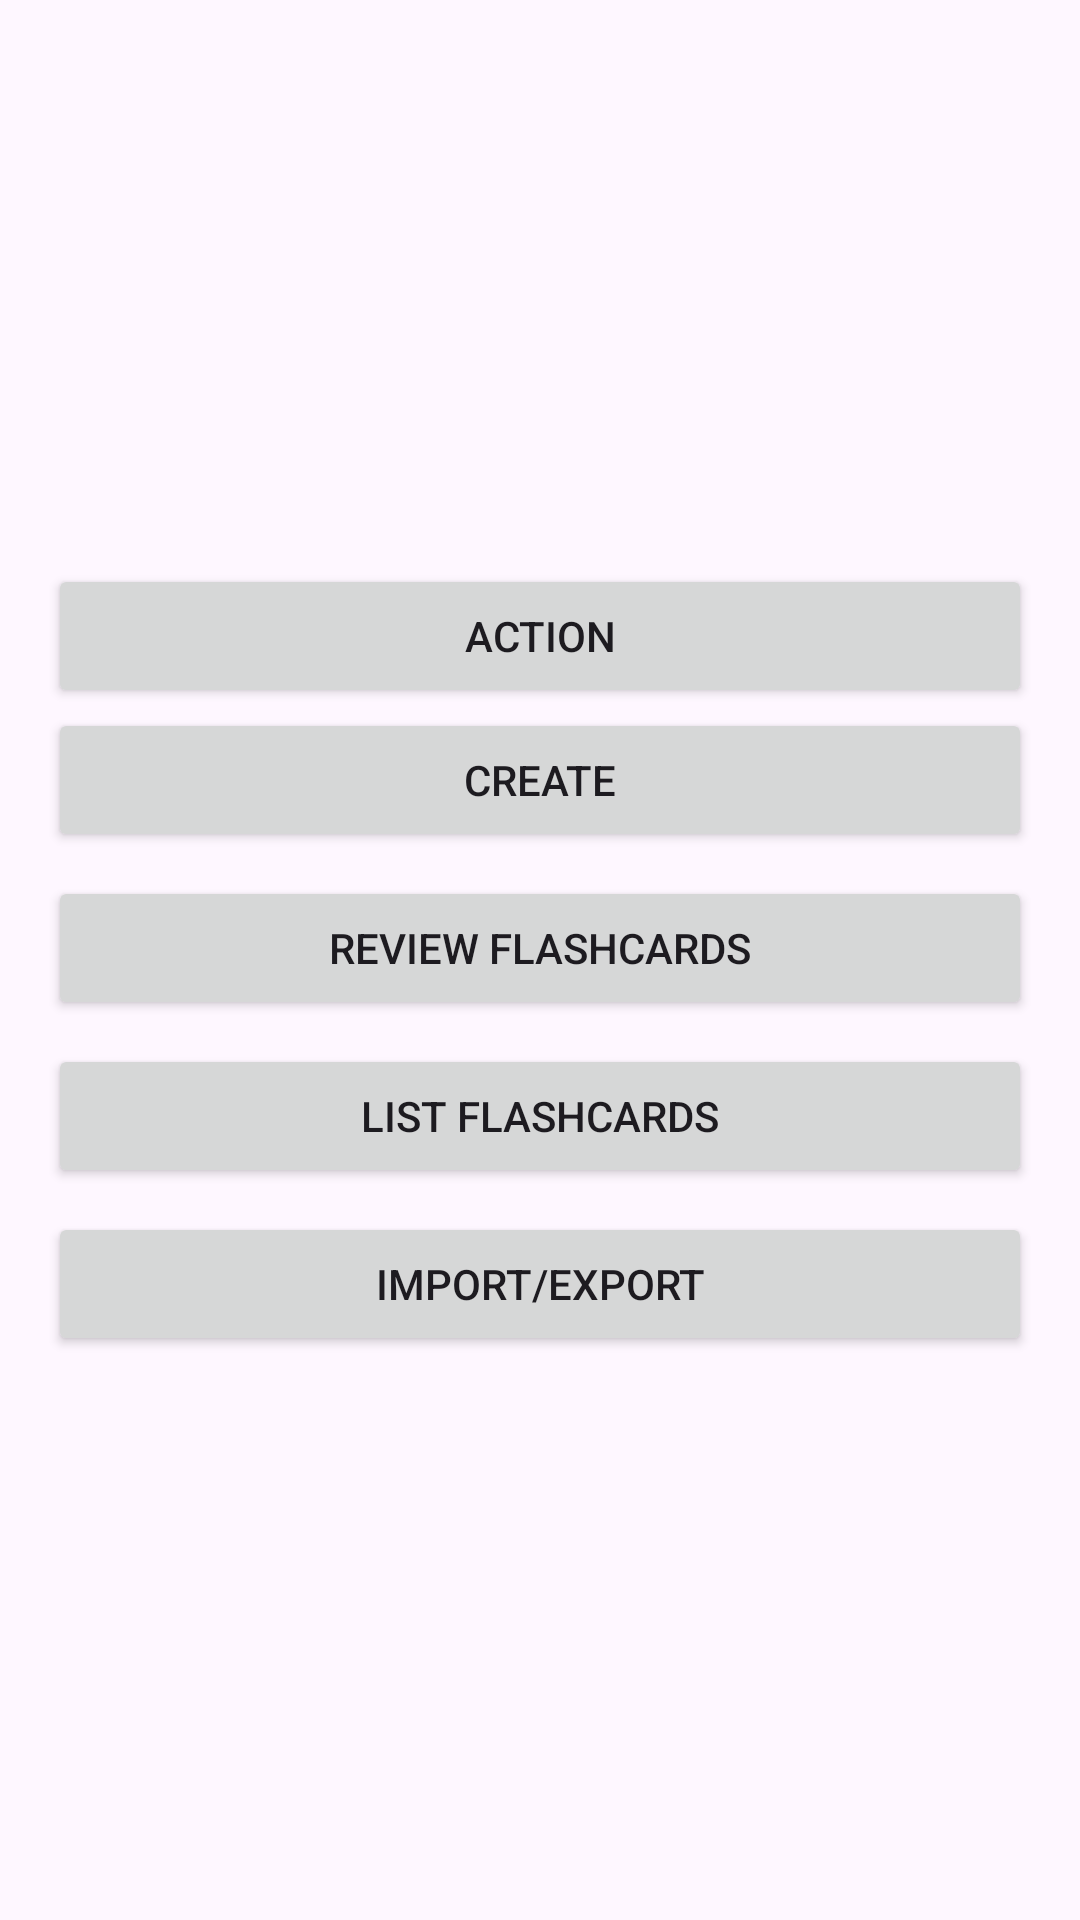

This screen was rendered from an Android layout file. Write that file and the resources it references.
<!-- AndroidManifest.xml: application theme Theme.Material3.DayNight -->
<!-- res/layout/activity_main.xml -->
<LinearLayout
    xmlns:android="http://schemas.android.com/apk/res/android"
    android:orientation="vertical"
    android:padding="16dp"
    android:gravity="center"
    android:layout_width="match_parent"
    android:layout_height="match_parent">

    <Button
        android:id="@+id/btn_action"
        android:text="Action"
        android:layout_width="match_parent"
        android:layout_height="wrap_content" />

    <Button
        android:id="@+id/btn_create"
        android:layout_width="match_parent"
        android:layout_height="wrap_content"
        android:text="Create" />

    <Button
        android:id="@+id/btn_review_flashcards"
        android:text="Review Flashcards"
        android:layout_width="match_parent"
        android:layout_height="wrap_content"
        android:layout_marginTop="8dp" />

    <Button
        android:id="@+id/btn_list_flashcards"
        android:text="List Flashcards"
        android:layout_width="match_parent"
        android:layout_height="wrap_content"
        android:layout_marginTop="8dp" />

    <Button
        android:id="@+id/btn_import_export"
        android:text="Import/Export"
        android:layout_width="match_parent"
        android:layout_height="wrap_content"
        android:layout_marginTop="8dp" />
</LinearLayout>
<!-- resources referenced by this layout -->
<resources>

</resources>
